The GitHub repository CesarMVergara/Lung-Sounds-Classification contains a labelled image folder "OfficialSpectrogramsMelAUG" with 4 categories: crackle, crackle and wheeze, normal, wheeze. Examples follow, each with its label.

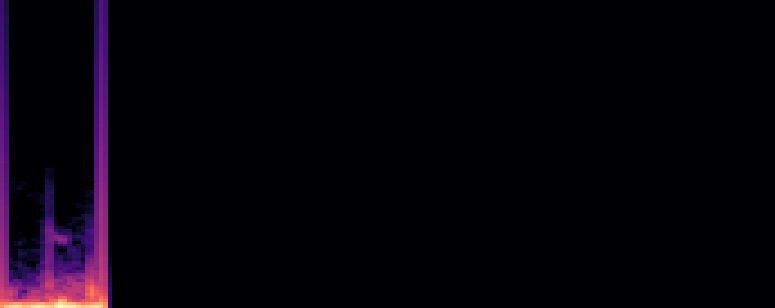
Label: wheeze

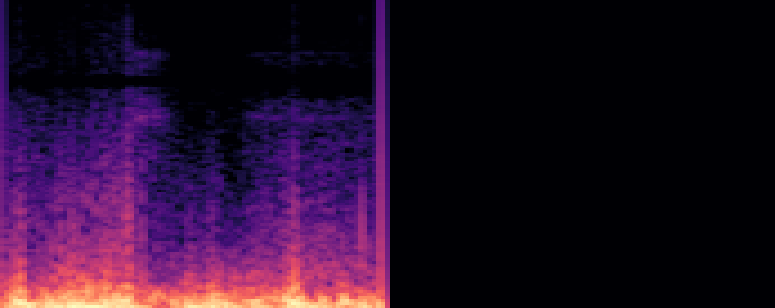
Label: crackle

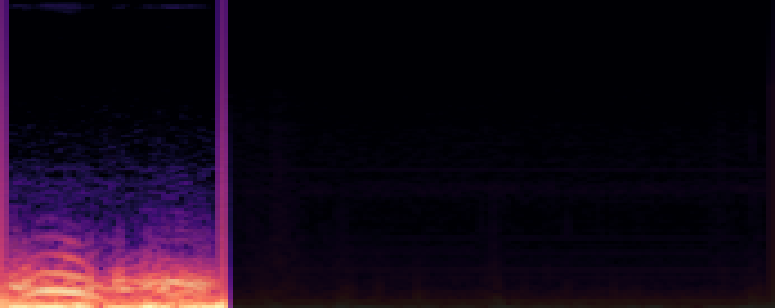
Label: wheeze

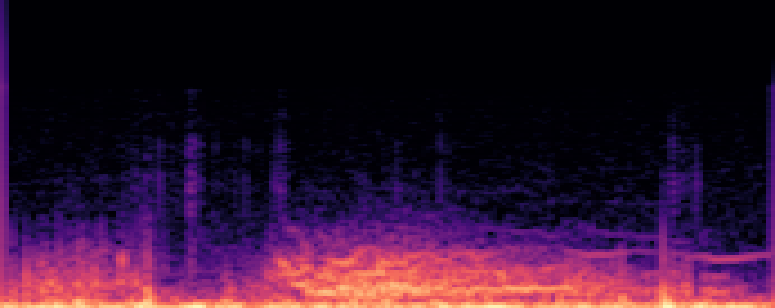
Label: crackle and wheeze

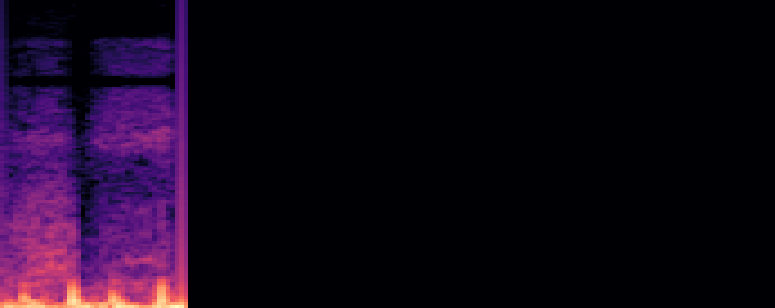
Label: normal

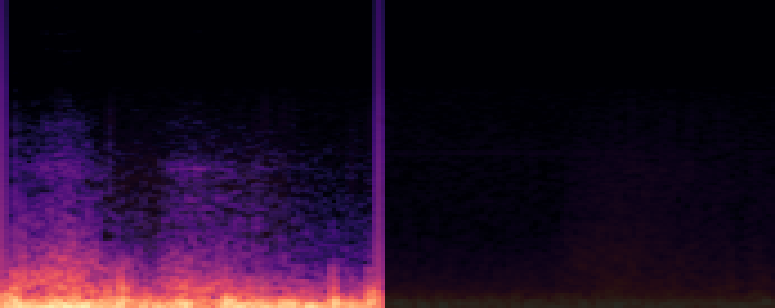
Label: crackle and wheeze
